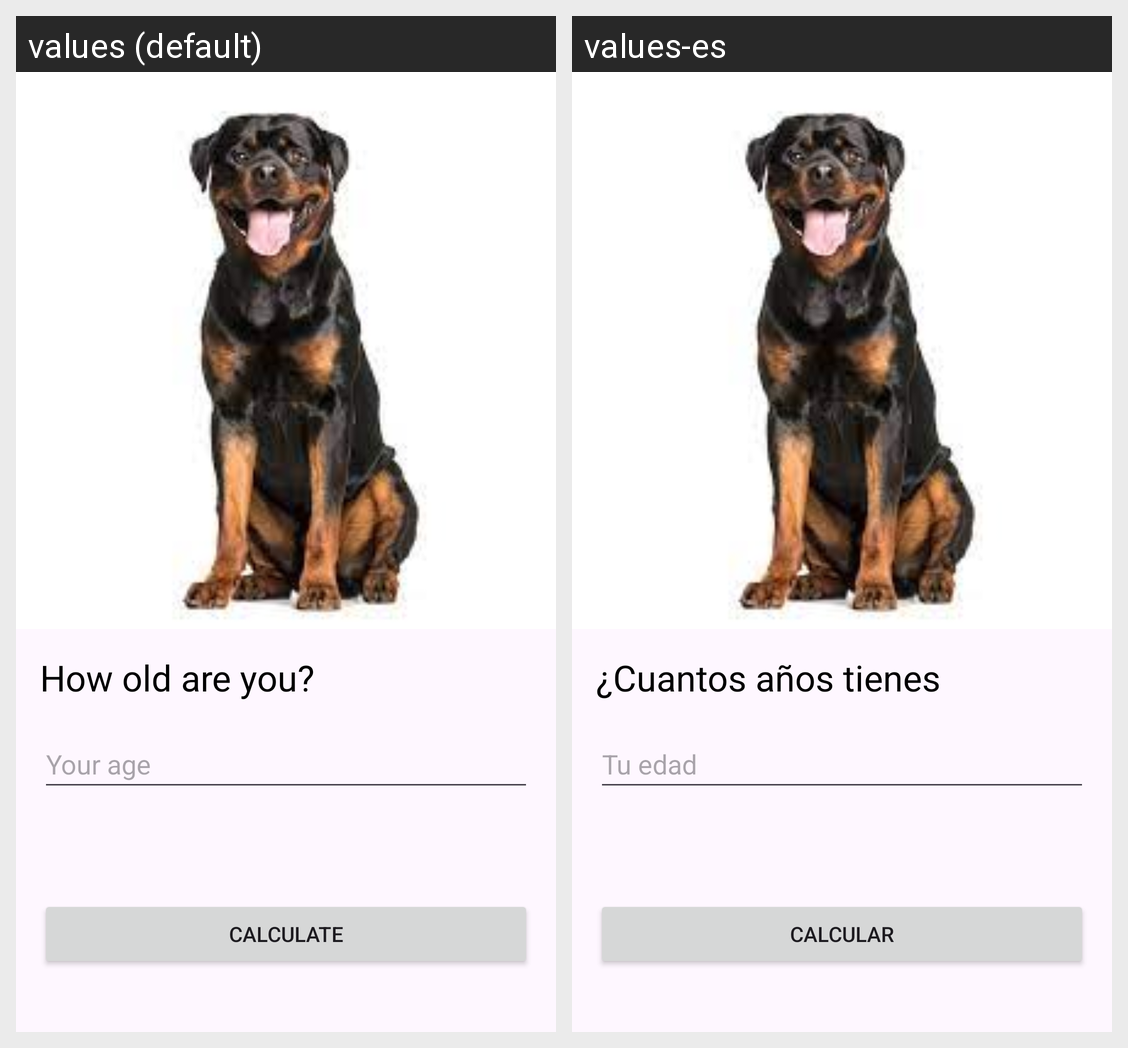

This grid shows one Android layout under two languages. Give, for every string resource on the screen, its name, the default text and each shown locale's text.
Android screen res/layout/activity_age_dog.xml rendered under 2 locales, left to right: values (default), values-es. Device: Nexus 5 (rendered at 1080×1920; each locale shown at half size, 540×960, under a caption strip naming it); theme Theme.SegunadaApp.
Strings drawn on this screen, with the default value and each locale's value (text and hints the layout hard-codes, and strings that could not be matched under every locale, appear in the picture but are not listed):

how_old_are_you
  values: How old are you?
  values-es: ¿Cuantos años tienes

your_ege
  values: Your age
  values-es: Tu edad

calculator
  values: Calculate
  values-es: Calcular
